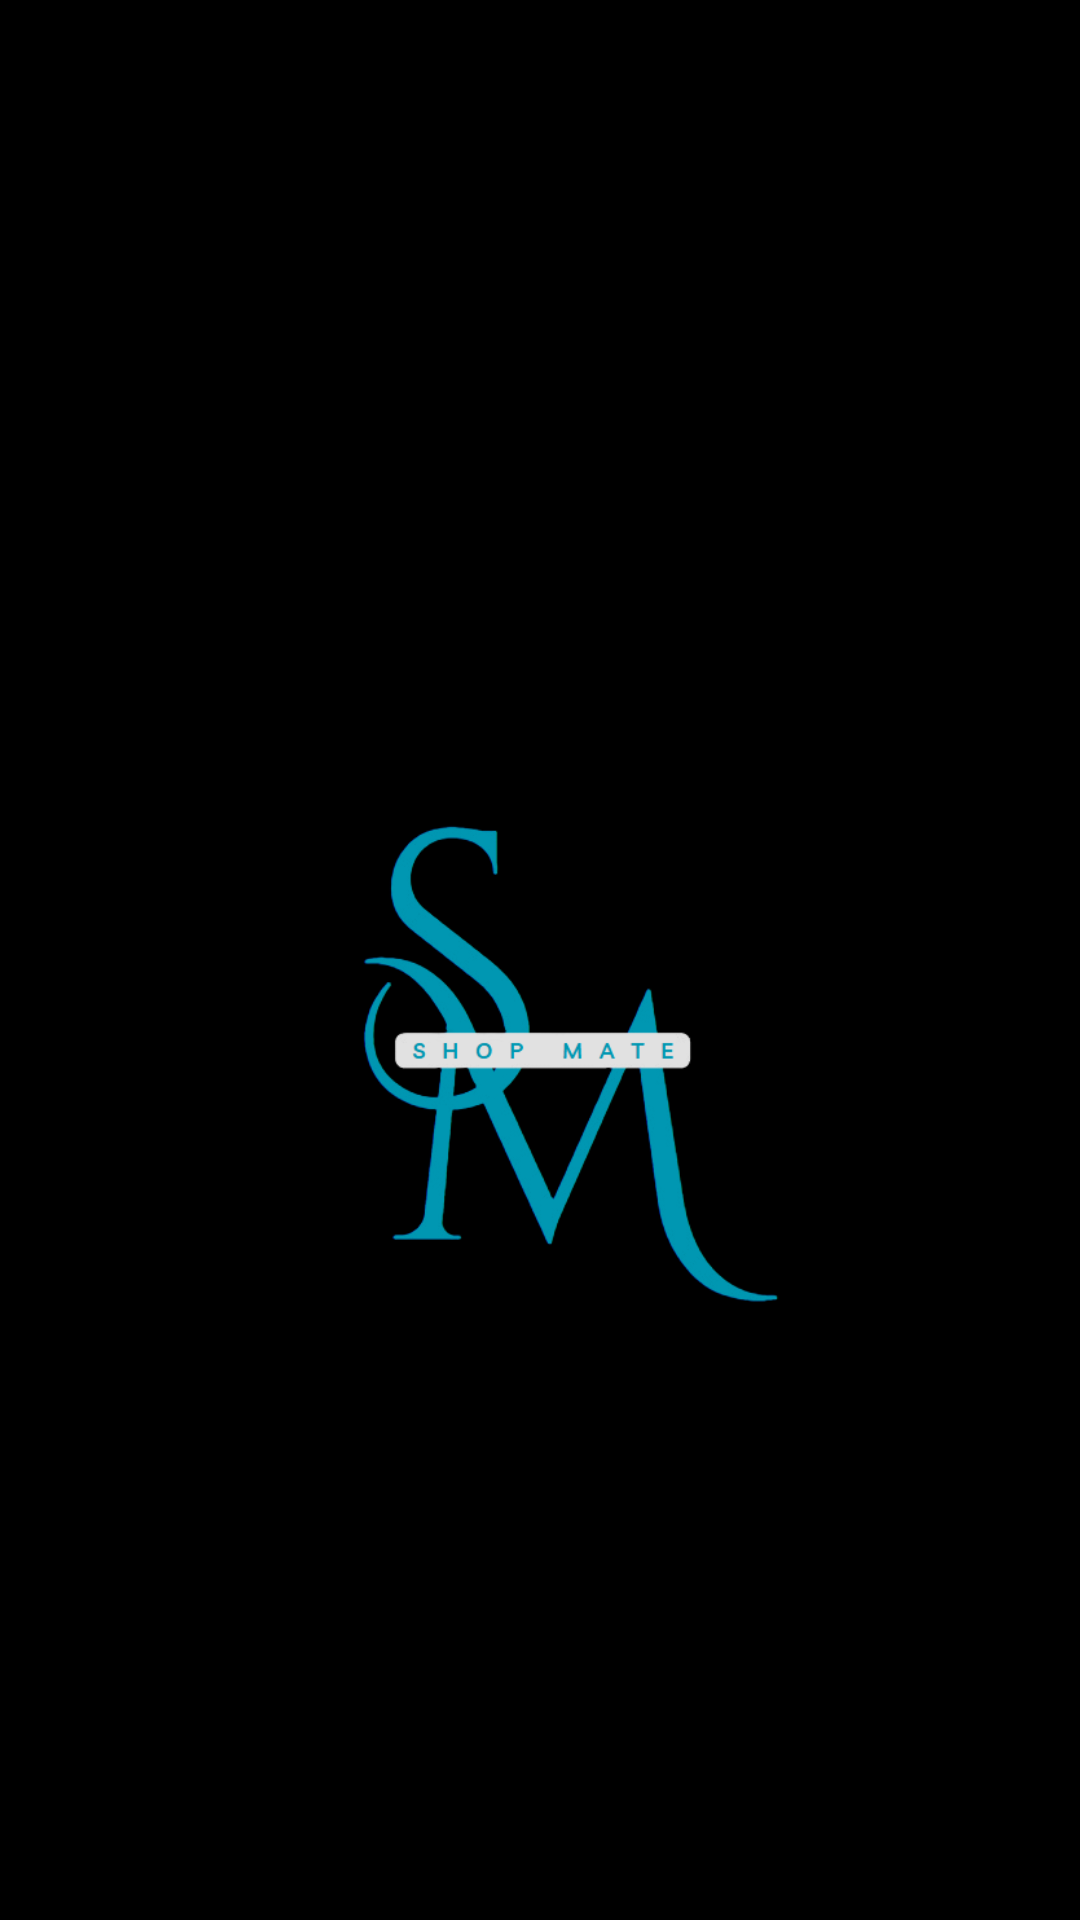

Android layout source for this screen:
<!-- AndroidManifest.xml: application theme Theme.Shopping_List_App -->
<!-- res/layout/activity_splashscreen.xml -->
<?xml version="1.0" encoding="utf-8"?>
<androidx.constraintlayout.widget.ConstraintLayout xmlns:android="http://schemas.android.com/apk/res/android"
    xmlns:app="http://schemas.android.com/apk/res-auto"
    xmlns:tools="http://schemas.android.com/tools"
    android:id="@+id/main"
    android:layout_width="match_parent"
    android:layout_height="match_parent"
    tools:context=".Splashscreen"
    android:background="@color/black">

    <ImageView
        android:id="@+id/ivLogo"
        android:layout_width="0dp"
        android:layout_height="wrap_content"
        android:layout_marginStart="70dp"
        android:layout_marginTop="110dp"
        android:layout_marginEnd="70dp"
        android:src="@drawable/app_logo"
        app:layout_constraintEnd_toEndOf="parent"
        app:layout_constraintHorizontal_bias="0.0"
        app:layout_constraintStart_toStartOf="parent"
        app:layout_constraintTop_toTopOf="parent" />

</androidx.constraintlayout.widget.ConstraintLayout>
<!-- resources referenced by this layout -->
<resources>
  <!-- drawable app_logo: png bitmap (drawable, 42766 bytes) -->
  <style name="Theme.Shopping_List_App" parent="Base.Theme.Shopping_List_App" />
  <style name="Base.Theme.Shopping_List_App" parent="Theme.Material3.DayNight.NoActionBar">
          
          
      </style>
  <!-- not gathered from this repository: default colours our renderer supplied (Android Studio template values) -->
  <color name="black">#FF000000</color>
</resources>
